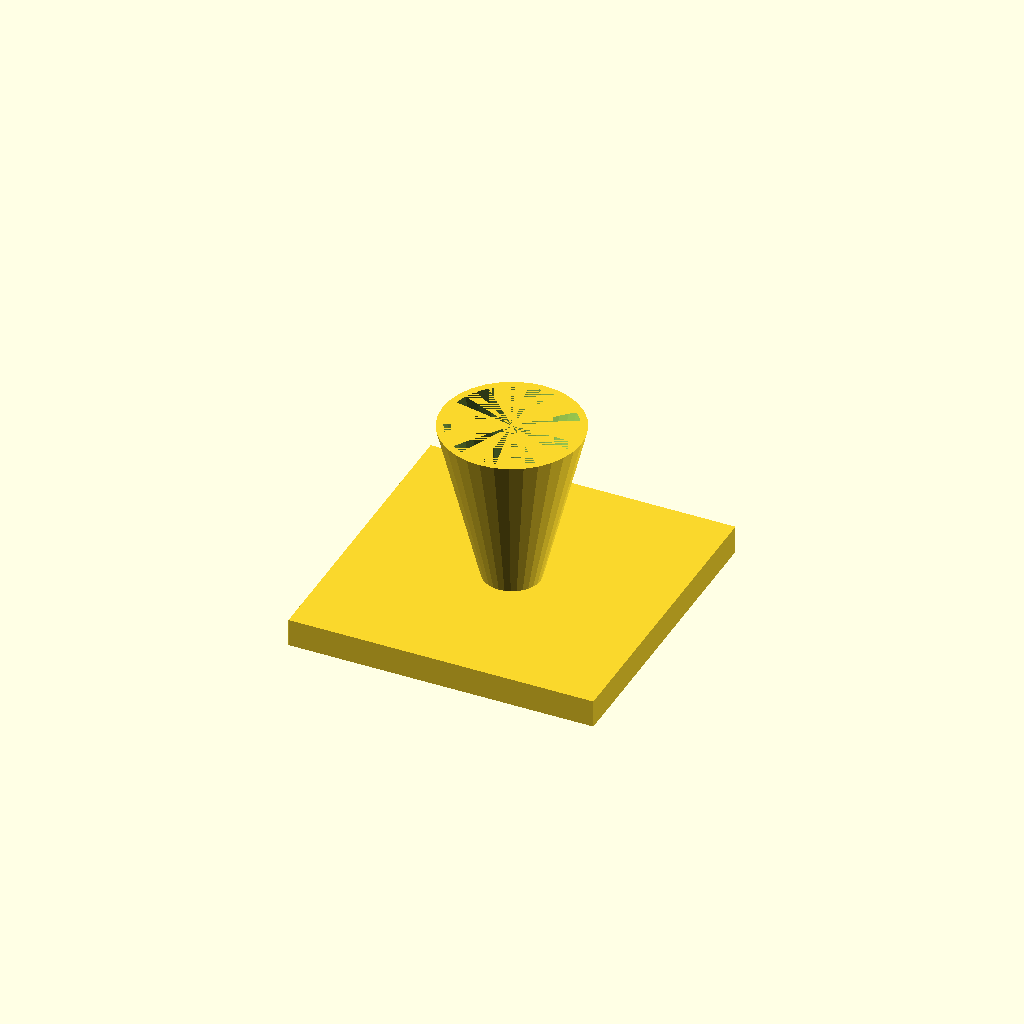
Cell 1: rendered with the file's own defaults.
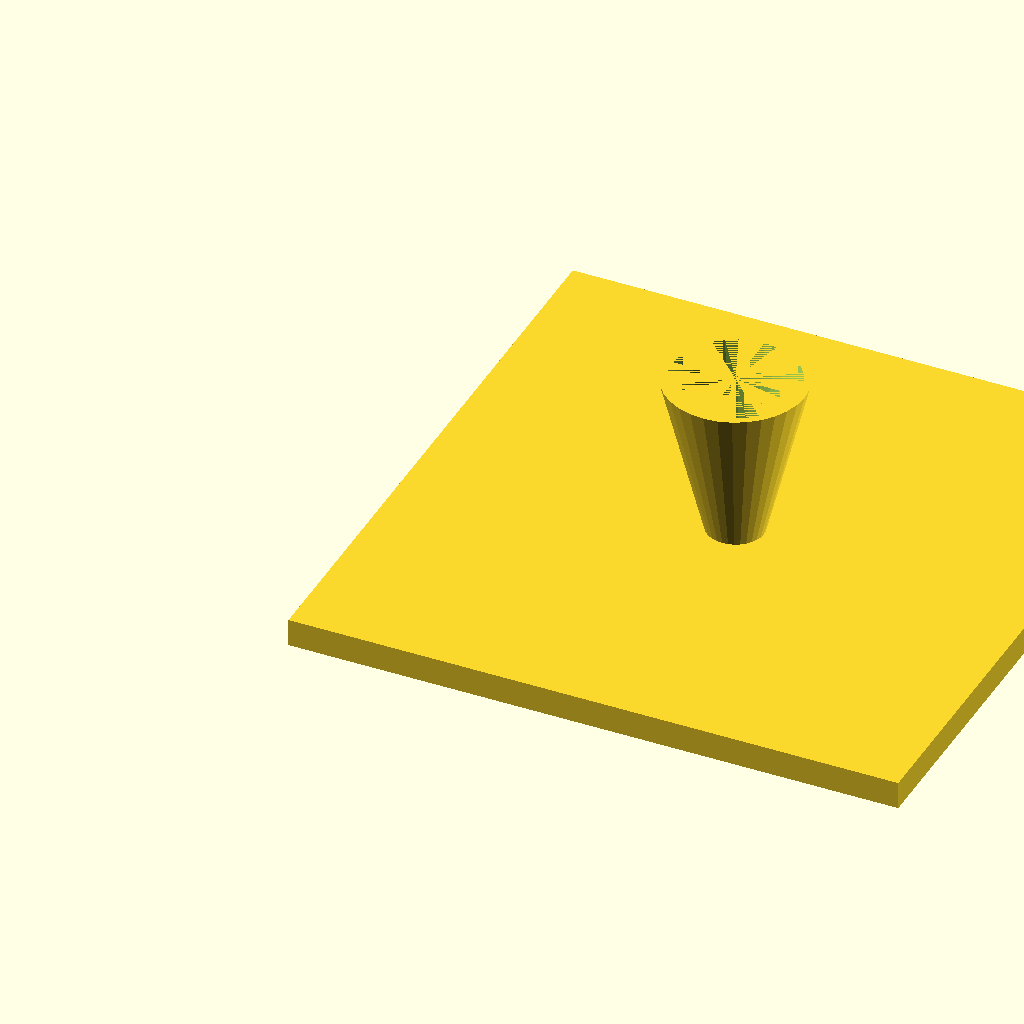
Cell 2: fl = 220 (everything else at default).
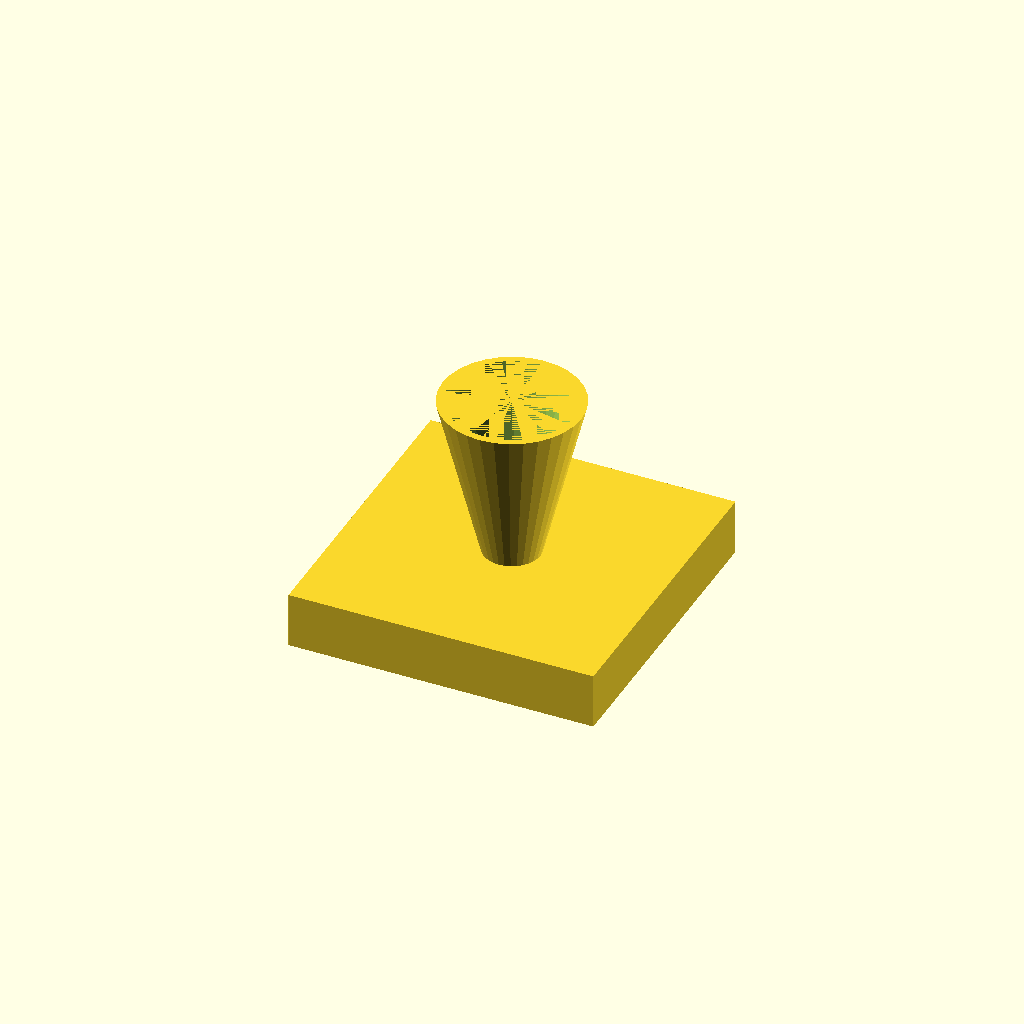
Cell 3: fl_t = 20 (everything else at default).
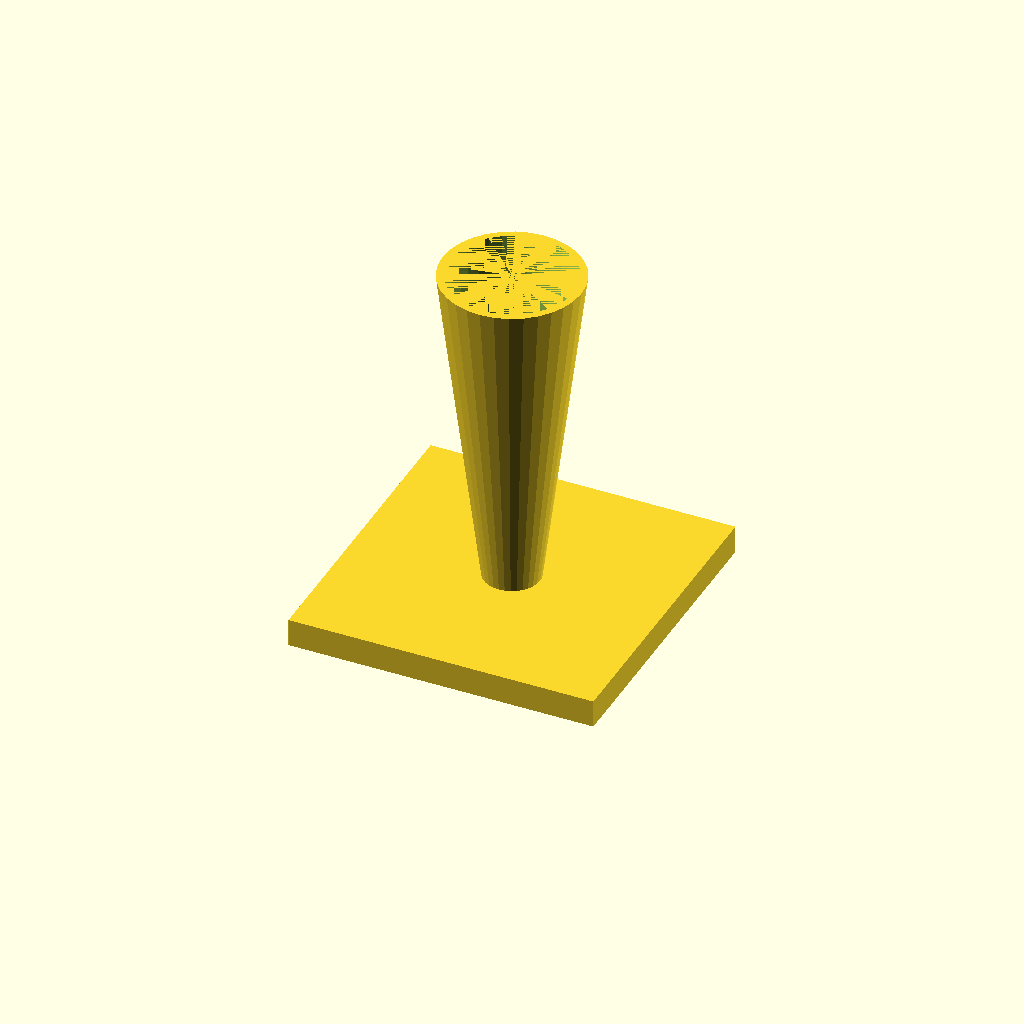
Cell 4: the same model with cone_h = 120.
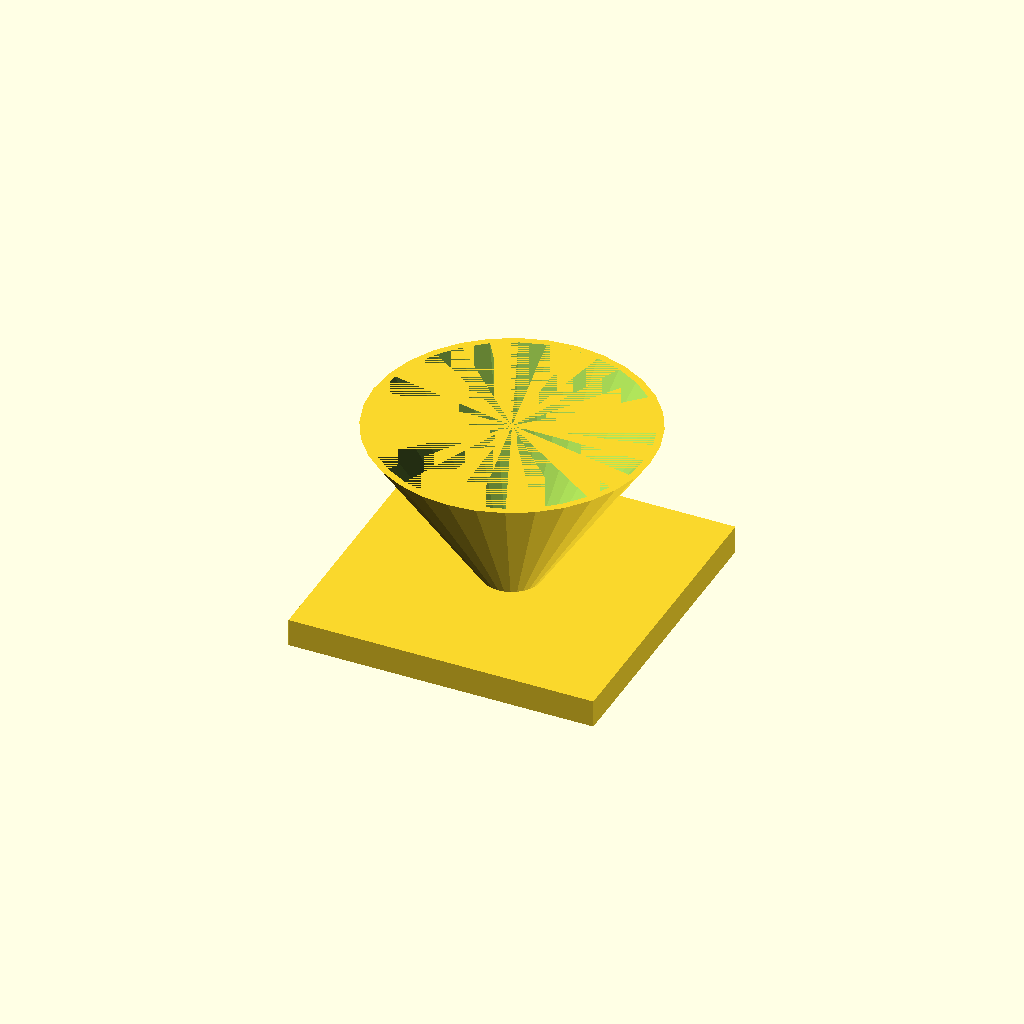
Cell 5: top_d = 100 (everything else at default).
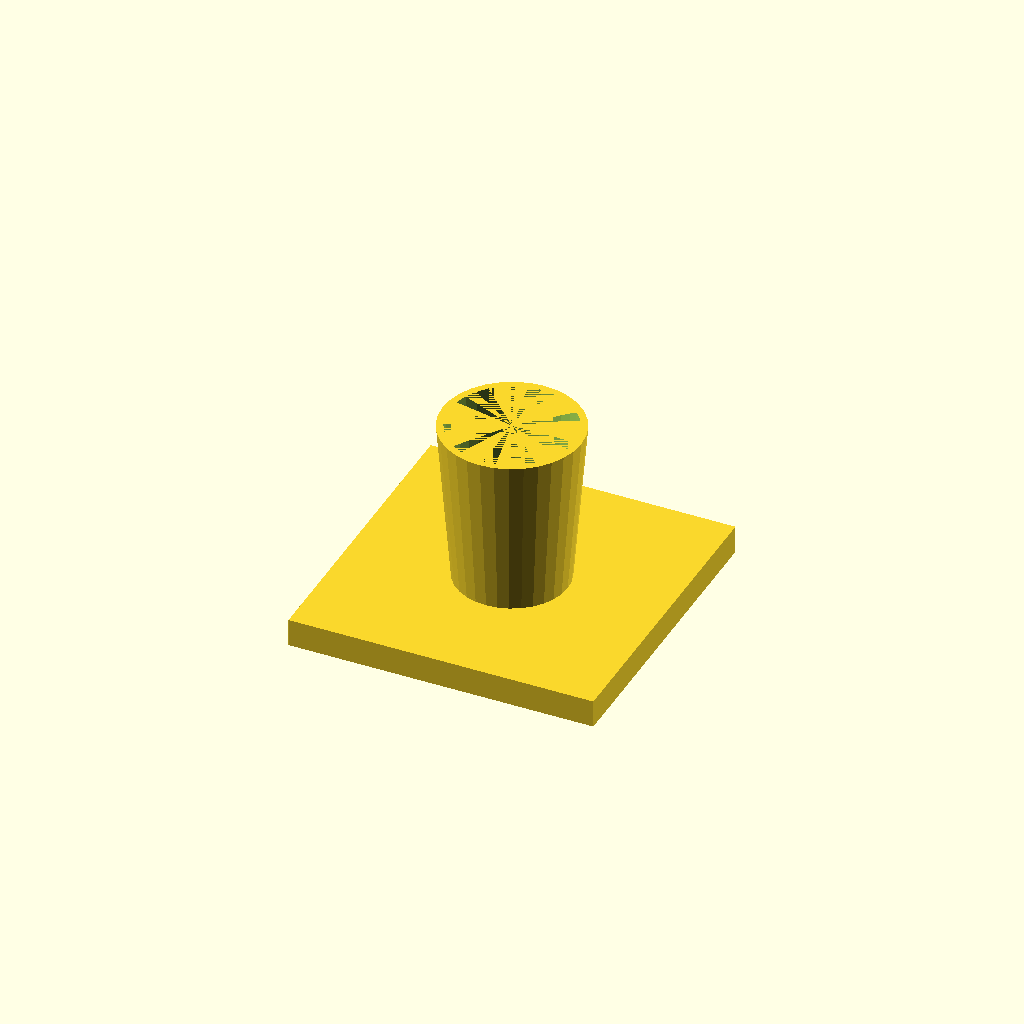
Cell 6: the same model with bot_d = 40.
One fixed orthographic camera (rotation 55°, 0°, 25°; colour scheme Cornfield) for every cell.
Source of the model, optional_data/data/solid3/hopper/part_0154.scad:
$fn = 32;

// ----------------------------------------------------------------------
// Hopper: funnel with square flange
// ----------------------------------------------------------------------

// --- parameters (mm) ---
fl = 110;                 // flange side, X and Y
fl_t = 10;                // flange thickness
cone_h = 60;              // cone height above the flange
top_d = 50;               // cone mouth diameter
bot_d = 20;               // cone spout diameter
wall = 2.5;               // cone wall thickness

bore_d = bot_d - 2 * wall;  // spout bore diameter
total_h = fl_t + cone_h - 1;  // overall height

difference() {
  union() {
    cube([fl, fl, fl_t]);
    translate([fl / 2, fl / 2, fl_t - 1])
      cylinder(h = cone_h, d1 = bot_d, d2 = top_d);
  }
  translate([fl / 2, fl / 2, fl_t - 2])
    cylinder(h = cone_h + 1, d1 = bore_d, d2 = top_d - 2 * wall);
}
Customizer parameters (derived from the source; name, type, default, range or options):
fl: number, default 110
fl_t: number, default 10
cone_h: number, default 60
top_d: number, default 50
bot_d: number, default 20
wall: number, default 2.5
